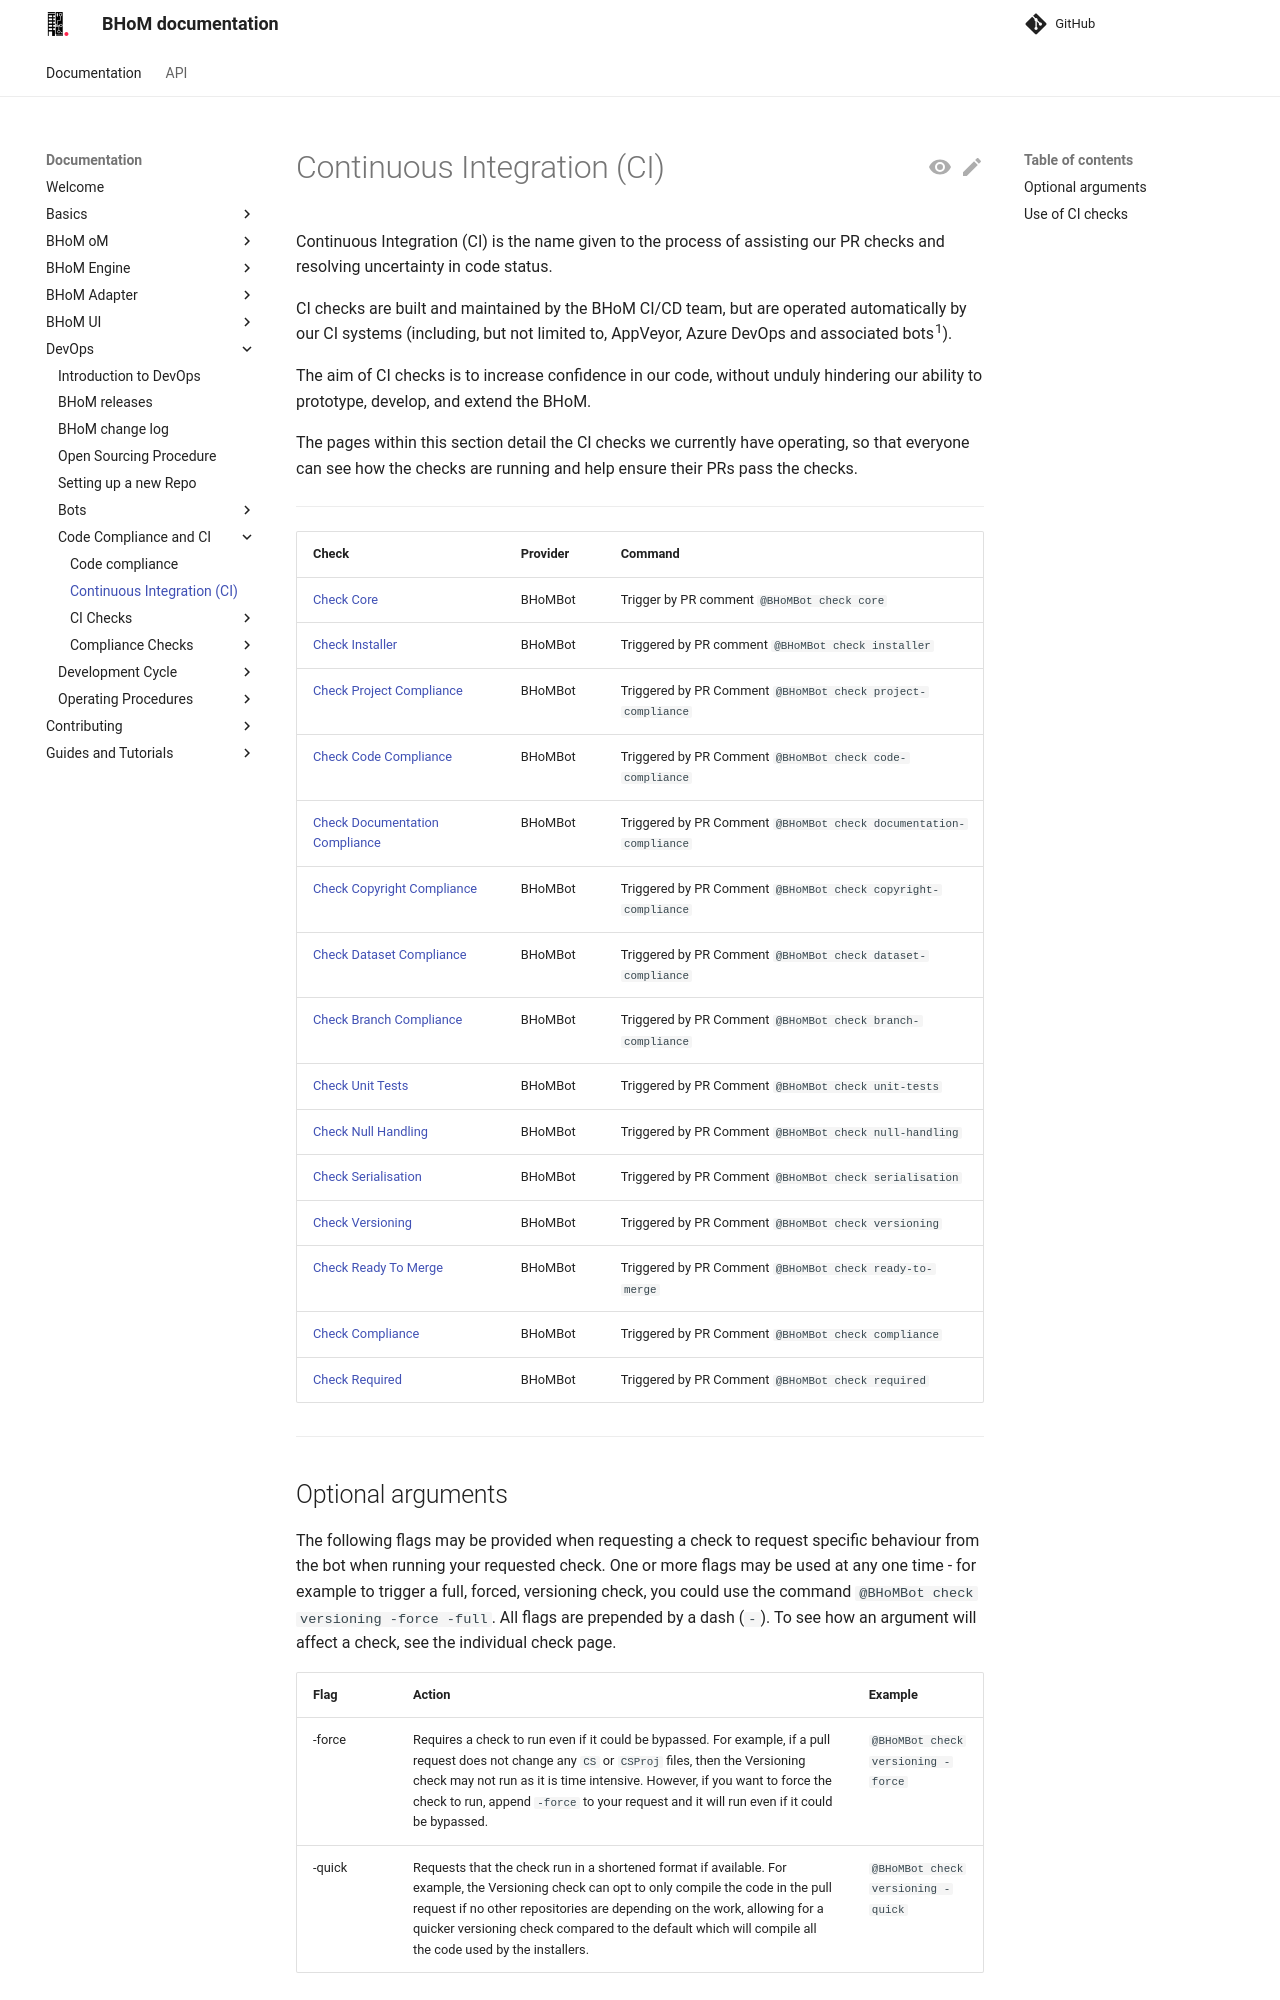

repository: BHoM/documentation · page: DevOps/Code Compliance and CI/Continuous-integration/index.html · generator: mkdocs

# Continuous Integration (CI)

Continuous Integration (CI) is the name given to the process of assisting our PR checks and resolving uncertainty in code status.

CI checks are built and maintained by the BHoM CI/CD team, but are operated automatically by our CI systems (including, but not limited to, AppVeyor, Azure DevOps and associated bots.<sup>1</sup>) 
 

The aim of CI checks is to increase confidence in our code, without unduly hindering our ability to prototype, develop, and extend the BHoM.

The pages within this section detail the CI checks we currently have operating, so that everyone can see how the checks are running and help ensure their PRs pass the checks.


***
